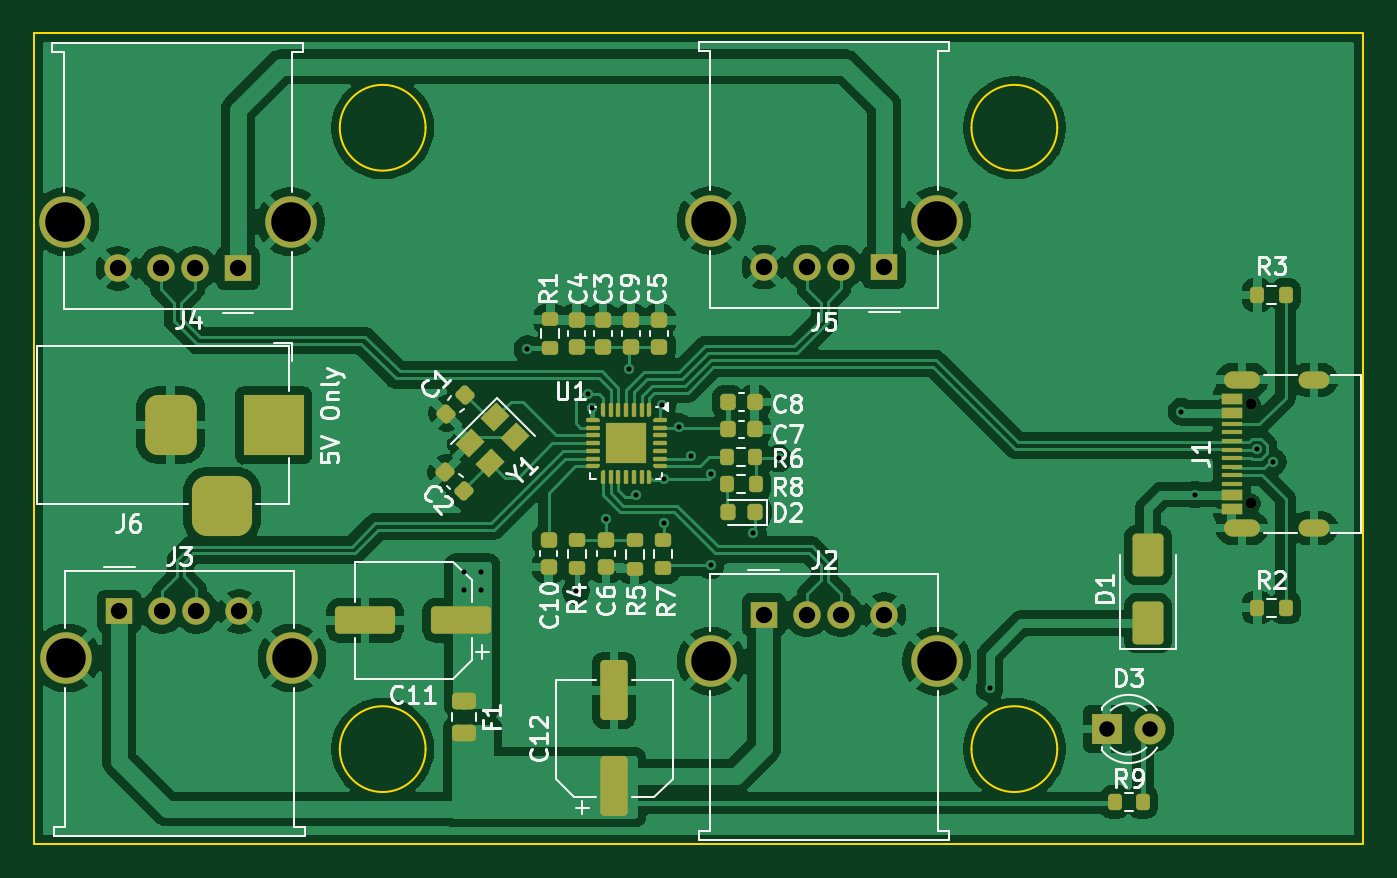
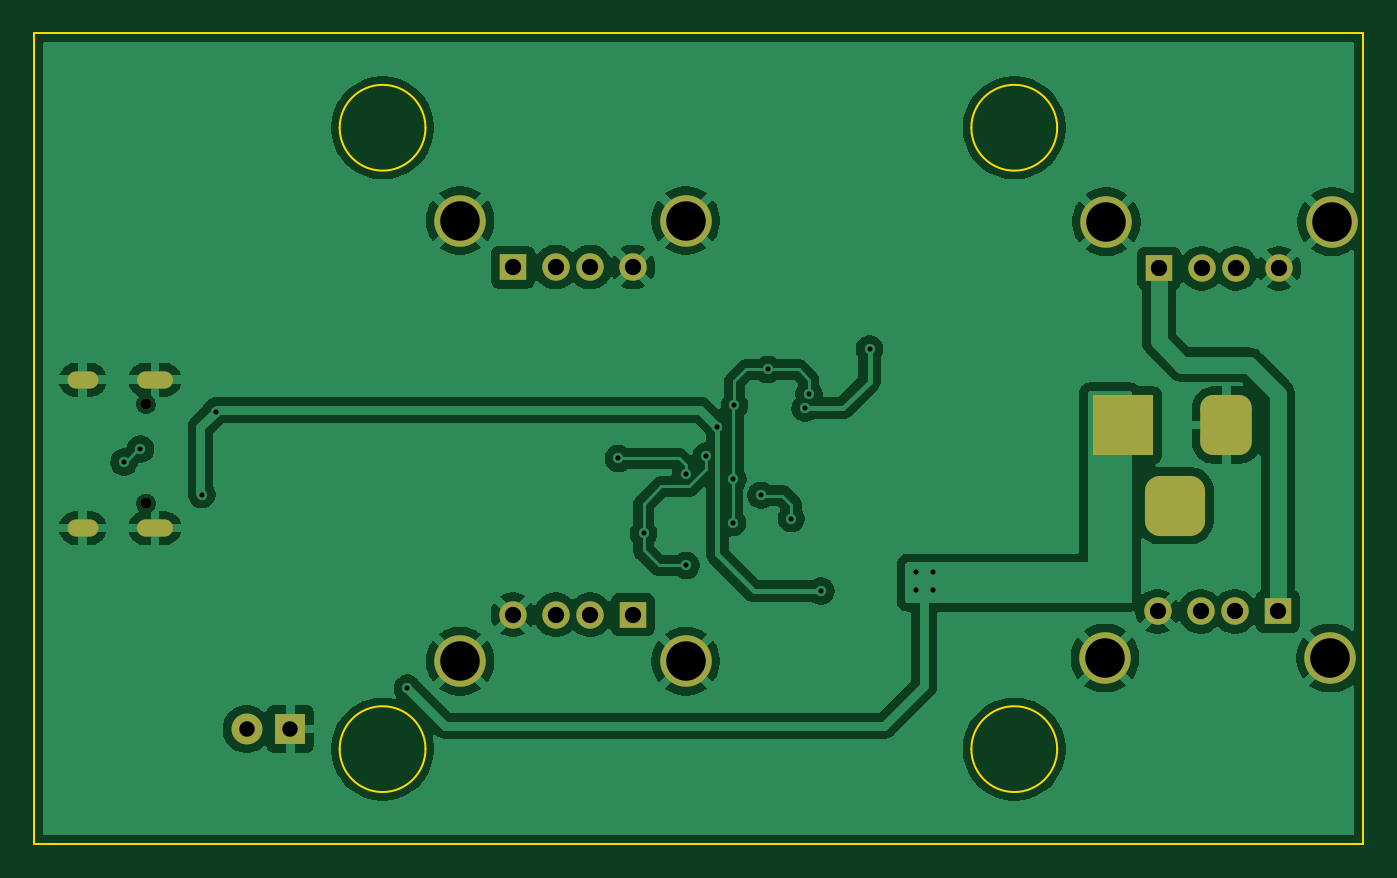
Circuit board: 11 layer files. Board 77.4 x 47.2 mm.
- bottom_copper: USB_HUB_4Port-B_Cu.gbr (106357 bytes)
- bottom_mask: USB_HUB_4Port-B_Mask.gbr (2590 bytes)
- paste: USB_HUB_4Port-B_Paste.gbr (500 bytes)
- bottom_silk: USB_HUB_4Port-B_Silkscreen.gbr (501 bytes)
- outline: USB_HUB_4Port-Edge_Cuts.gbr (1269 bytes)
- top_copper: USB_HUB_4Port-F_Cu.gbr (152969 bytes)
- top_mask: USB_HUB_4Port-F_Mask.gbr (10409 bytes)
- paste: USB_HUB_4Port-F_Paste.gbr (9033 bytes)
- top_silk: USB_HUB_4Port-F_Silkscreen.gbr (49006 bytes)
- drill: USB_HUB_4Port-NPTH.drl (405 bytes)
- drill: USB_HUB_4Port-PTH.drl (1824 bytes)

=== bottom_copper: USB_HUB_4Port-B_Cu.gbr (106357 bytes, source omitted) ===
=== bottom_mask: USB_HUB_4Port-B_Mask.gbr (2590 bytes, source withheld) ===
=== paste: USB_HUB_4Port-B_Paste.gbr ===
%TF.GenerationSoftware,KiCad,Pcbnew,9.0.1-9.0.1-0~ubuntu22.04.1*%
%TF.CreationDate,2025-04-15T09:20:31+07:00*%
%TF.ProjectId,USB_HUB_4Port,5553425f-4855-4425-9f34-506f72742e6b,rev?*%
%TF.SameCoordinates,Original*%
%TF.FileFunction,Paste,Bot*%
%TF.FilePolarity,Positive*%
%FSLAX46Y46*%
G04 Gerber Fmt 4.6, Leading zero omitted, Abs format (unit mm)*
G04 Created by KiCad (PCBNEW 9.0.1-9.0.1-0~ubuntu22.04.1) date 2025-04-15 09:20:31*
%MOMM*%
%LPD*%
G01*
G04 APERTURE LIST*
G04 APERTURE END LIST*
M02*

=== bottom_silk: USB_HUB_4Port-B_Silkscreen.gbr ===
%TF.GenerationSoftware,KiCad,Pcbnew,9.0.1-9.0.1-0~ubuntu22.04.1*%
%TF.CreationDate,2025-04-15T09:20:31+07:00*%
%TF.ProjectId,USB_HUB_4Port,5553425f-4855-4425-9f34-506f72742e6b,rev?*%
%TF.SameCoordinates,Original*%
%TF.FileFunction,Legend,Bot*%
%TF.FilePolarity,Positive*%
%FSLAX46Y46*%
G04 Gerber Fmt 4.6, Leading zero omitted, Abs format (unit mm)*
G04 Created by KiCad (PCBNEW 9.0.1-9.0.1-0~ubuntu22.04.1) date 2025-04-15 09:20:31*
%MOMM*%
%LPD*%
G01*
G04 APERTURE LIST*
G04 APERTURE END LIST*
M02*

=== outline: USB_HUB_4Port-Edge_Cuts.gbr ===
%TF.GenerationSoftware,KiCad,Pcbnew,9.0.1-9.0.1-0~ubuntu22.04.1*%
%TF.CreationDate,2025-04-15T09:20:31+07:00*%
%TF.ProjectId,USB_HUB_4Port,5553425f-4855-4425-9f34-506f72742e6b,rev?*%
%TF.SameCoordinates,Original*%
%TF.FileFunction,Profile,NP*%
%FSLAX46Y46*%
G04 Gerber Fmt 4.6, Leading zero omitted, Abs format (unit mm)*
G04 Created by KiCad (PCBNEW 9.0.1-9.0.1-0~ubuntu22.04.1) date 2025-04-15 09:20:31*
%MOMM*%
%LPD*%
G01*
G04 APERTURE LIST*
%TA.AperFunction,Profile*%
%ADD10C,0.100000*%
%TD*%
G04 APERTURE END LIST*
D10*
X107390000Y-127590000D02*
G75*
G02*
X102390000Y-127590000I-2500000J0D01*
G01*
X102390000Y-127590000D02*
G75*
G02*
X107390000Y-127590000I2500000J0D01*
G01*
X70590000Y-127590000D02*
G75*
G02*
X65590000Y-127590000I-2500000J0D01*
G01*
X65590000Y-127590000D02*
G75*
G02*
X70590000Y-127590000I2500000J0D01*
G01*
X47790000Y-122090000D02*
X125190000Y-122090000D01*
X125190000Y-169290000D01*
X47790000Y-169290000D01*
X47790000Y-122090000D01*
X107390000Y-163790000D02*
G75*
G02*
X102390000Y-163790000I-2500000J0D01*
G01*
X102390000Y-163790000D02*
G75*
G02*
X107390000Y-163790000I2500000J0D01*
G01*
X70590000Y-163790000D02*
G75*
G02*
X65590000Y-163790000I-2500000J0D01*
G01*
X65590000Y-163790000D02*
G75*
G02*
X70590000Y-163790000I2500000J0D01*
G01*
M02*

=== top_copper: USB_HUB_4Port-F_Cu.gbr (152969 bytes, source omitted) ===
=== top_mask: USB_HUB_4Port-F_Mask.gbr (10409 bytes, source omitted) ===
=== paste: USB_HUB_4Port-F_Paste.gbr (9033 bytes, source withheld) ===
=== top_silk: USB_HUB_4Port-F_Silkscreen.gbr (49006 bytes, source omitted) ===
=== drill: USB_HUB_4Port-NPTH.drl ===
M48
; DRILL file {KiCad 9.0.1-9.0.1-0~ubuntu22.04.1} date 2025-04-15T09:20:33+0700
; FORMAT={-:-/ absolute / inch / decimal}
; #@! TF.CreationDate,2025-04-15T09:20:33+07:00
; #@! TF.GenerationSoftware,Kicad,Pcbnew,9.0.1-9.0.1-0~ubuntu22.04.1
; #@! TF.FileFunction,NonPlated,1,2,NPTH
FMAT,2
INCH
; #@! TA.AperFunction,NonPlated,NPTH,ComponentDrill
T1C0.0256
%
G90
G05
T1
X4.6722Y-5.6575
X4.6722Y-5.885
M30

=== drill: USB_HUB_4Port-PTH.drl ===
M48
; DRILL file {KiCad 9.0.1-9.0.1-0~ubuntu22.04.1} date 2025-04-15T09:20:33+0700
; FORMAT={-:-/ absolute / inch / decimal}
; #@! TF.CreationDate,2025-04-15T09:20:33+07:00
; #@! TF.GenerationSoftware,Kicad,Pcbnew,9.0.1-9.0.1-0~ubuntu22.04.1
; #@! TF.FileFunction,Plated,1,2,PTH
FMAT,2
INCH
; #@! TA.AperFunction,Plated,PTH,ViaDrill
T1C0.0118
; #@! TA.AperFunction,Plated,PTH,ComponentDrill
T2C0.0236
; #@! TA.AperFunction,Plated,PTH,ComponentDrill
T3C0.0354
; #@! TA.AperFunction,Plated,PTH,ComponentDrill
T4C0.0374
; #@! TA.AperFunction,Plated,PTH,ComponentDrill
T5C0.0394
; #@! TA.AperFunction,Plated,PTH,ComponentDrill
T6C0.0906
%
G90
G05
T1
X2.8673Y-6.0433
X2.8673Y-6.0827
X2.9067Y-6.0433
X2.9067Y-6.0827
X3.0126Y-5.5307
X3.1244Y-6.0858
X3.1512Y-5.6343
X3.1602Y-5.6665
X3.1921Y-5.9197
X3.2457Y-5.5776
X3.2614Y-5.8661
X3.3224Y-5.6602
X3.3252Y-5.8295
X3.3264Y-5.9292
X3.3614Y-5.7091
X3.387Y-5.776
X3.4331Y-6.0272
X3.4343Y-5.8177
X3.5307Y-5.9535
X3.589Y-5.7815
X4.0728Y-6.3087
X4.5126Y-5.6744
X4.5441Y-5.8646
X4.685Y-5.7602
X4.7223Y-5.7898
T3
X4.3413Y-6.4022
X4.4413Y-6.4022
T4
X2.0732Y-5.3457
X2.0764Y-6.1327
X2.1717Y-5.3457
X2.1748Y-6.1327
X2.2504Y-5.3457
X2.2535Y-6.1327
X2.3488Y-5.3457
X2.352Y-6.1327
X3.5551Y-5.3429
X3.5551Y-6.1402
X3.6535Y-5.3429
X3.6535Y-6.1402
X3.7323Y-5.3429
X3.7323Y-6.1402
X3.8307Y-5.3429
X3.8307Y-6.1402
T6
X1.9524Y-5.239
X1.9555Y-6.2394
X2.4697Y-5.239
X2.4728Y-6.2394
X3.4343Y-5.2362
X3.4343Y-6.2469
X3.9516Y-5.2362
X3.9516Y-6.2469
T2
G00X4.6301Y-5.6012
M15
G01X4.6734Y-5.6012
M16
G05
G00X4.6301Y-5.9413
M15
G01X4.6734Y-5.9413
M16
G05
G00X4.8014Y-5.6012
M15
G01X4.8329Y-5.6012
M16
G05
G00X4.8014Y-5.9413
M15
G01X4.8329Y-5.9413
M16
G05
T5
G00X2.1941Y-5.6657
M15
G01X2.1941Y-5.7445
M16
G05
G00X2.2728Y-5.8902
M15
G01X2.3516Y-5.8902
M16
G05
G00X2.4303Y-5.6657
M15
G01X2.4303Y-5.7445
M16
G05
M30

